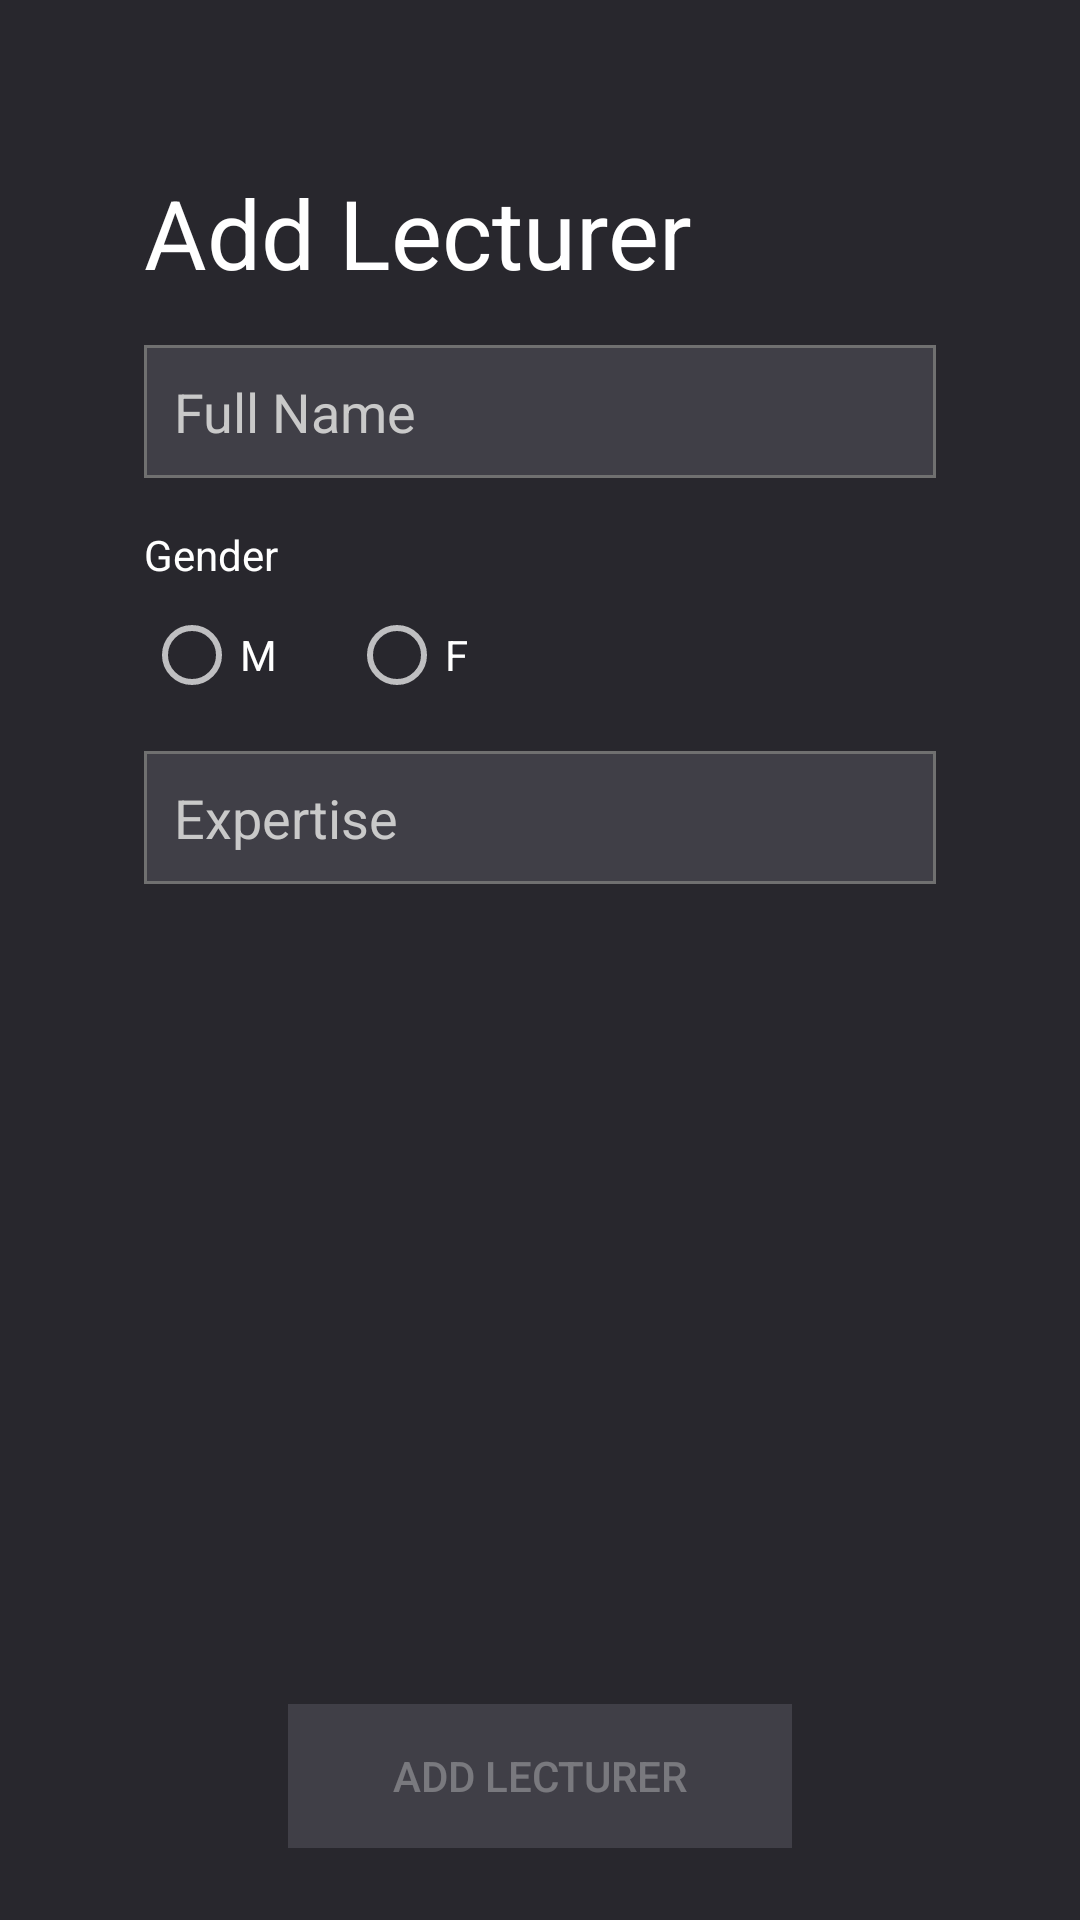

This screen was rendered from an Android layout file. Write that file and the resources it references.
<!-- AndroidManifest.xml: application theme AppTheme -->
<!-- res/layout/activity_add_lect.xml -->
<?xml version="1.0" encoding="utf-8"?>
<androidx.constraintlayout.widget.ConstraintLayout xmlns:android="http://schemas.android.com/apk/res/android"
    xmlns:app="http://schemas.android.com/apk/res-auto"
    xmlns:tools="http://schemas.android.com/tools"
    android:layout_width="match_parent"
    android:layout_height="match_parent"
    tools:context=".AddLectActivity"
    android:background="@drawable/ic_bgdark">

    <androidx.appcompat.widget.Toolbar
        android:id="@+id/toolbarAddLec"
        android:layout_width="420dp"
        android:layout_height="56dp"
        android:layout_marginStart="1dp"
        android:background="#28272d"
        android:minHeight="?attr/actionBarSize"
        android:paddingLeft="20dp"
        android:theme="?attr/actionBarTheme"
        app:layout_constraintEnd_toEndOf="parent"
        app:layout_constraintStart_toStartOf="parent"
        app:layout_constraintTop_toTopOf="parent"
        app:navigationIcon="@drawable/ic_baseline_arrow_back_ios_24"
        app:titleTextColor="#FFFFFF" />

    <TextView
        android:id="@+id/titleLecturer"
        android:layout_width="wrap_content"
        android:layout_height="wrap_content"
        android:layout_marginStart="48dp"
        android:text="Add Lecturer"
        android:textColor="#FFF"
        android:textSize="32sp"
        app:layout_constraintStart_toStartOf="parent"
        app:layout_constraintTop_toBottomOf="@+id/toolbarAddLec" />

    <EditText
        android:id="@+id/lecName"
        android:layout_width="0dp"
        android:layout_height="wrap_content"
        android:layout_marginStart="48dp"
        android:layout_marginTop="16dp"
        android:layout_marginEnd="48dp"
        android:background="@drawable/textinput"
        android:ems="10"
        android:hint="Full Name"
        android:inputType="textEmailAddress"
        android:padding="10dp"
        android:textColor="#FFF"
        android:textColorHint="#C9C9C9"
        app:layout_constraintEnd_toEndOf="parent"
        app:layout_constraintStart_toStartOf="parent"
        app:layout_constraintTop_toBottomOf="@+id/titleLecturer" />

    <EditText
        android:id="@+id/lecExpert"
        android:layout_width="0dp"
        android:layout_height="wrap_content"
        android:layout_marginStart="48dp"
        android:layout_marginTop="16dp"
        android:layout_marginEnd="48dp"
        android:background="@drawable/textinput"
        android:ems="10"
        android:hint="Expertise"
        android:inputType="textPersonName"
        android:padding="10dp"
        android:textColor="#FFF"
        android:textColorHint="#C9C9C9"
        app:layout_constraintEnd_toEndOf="parent"
        app:layout_constraintHorizontal_bias="0.0"
        app:layout_constraintStart_toStartOf="parent"
        app:layout_constraintTop_toBottomOf="@+id/rgGenLec" />

    <TextView
        android:id="@+id/textView2"
        android:layout_width="wrap_content"
        android:layout_height="wrap_content"
        android:layout_marginStart="48dp"
        android:layout_marginTop="16dp"
        android:text="Gender"
        android:textColor="#FFF"
        app:layout_constraintStart_toStartOf="parent"
        app:layout_constraintTop_toBottomOf="@+id/lecName" />

    <RadioGroup
        android:id="@+id/rgGenLec"
        android:layout_width="0dp"
        android:layout_height="wrap_content"
        android:layout_marginStart="48dp"
        android:layout_marginTop="8dp"
        android:layout_marginEnd="48dp"
        app:layout_constraintEnd_toEndOf="parent"
        app:layout_constraintHorizontal_bias="1.0"
        android:orientation="horizontal"
        app:layout_constraintStart_toStartOf="parent"
        app:layout_constraintTop_toBottomOf="@+id/textView2">

        <RadioButton
            android:id="@+id/regGenM"
            android:layout_width="wrap_content"
            android:layout_height="wrap_content"
            android:text="M"
            android:textColor="#FFF"/>

        <RadioButton
            android:id="@+id/regGenF"
            android:layout_width="wrap_content"
            android:layout_height="match_parent"
            android:layout_marginLeft="24dp"
            android:text="F"
            android:textColor="#FFF"/>

    </RadioGroup>

    <Button
        android:id="@+id/btnAddLec"
        android:layout_width="0dp"
        android:layout_height="wrap_content"
        android:layout_marginStart="96dp"
        android:layout_marginEnd="96dp"
        android:layout_marginBottom="24dp"
        android:text="add lecturer"
        android:background="@drawable/btnchanger"
        android:enabled="false"
        app:layout_constraintBottom_toBottomOf="parent"
        app:layout_constraintEnd_toEndOf="parent"
        app:layout_constraintStart_toStartOf="parent" />

</androidx.constraintlayout.widget.ConstraintLayout>
<!-- resources referenced by this layout -->
<resources>
  <!-- drawable btnchanger (drawable) -->
  <?xml version="1.0" encoding="utf-8"?>
  <selector xmlns:android="http://schemas.android.com/apk/res/android">
      <item android:state_enabled="true" android:drawable="@drawable/btnenabled" />
      <item android:state_enabled="false" android:drawable="@drawable/btndisabled" />
      <item android:drawable="@drawable/btndisabled" />
  </selector>
  <!-- drawable ic_bgdark (drawable) -->
  <vector xmlns:android="http://schemas.android.com/apk/res/android"
      android:width="1080dp"
      android:height="1920dp"
      android:viewportWidth="1080"
      android:viewportHeight="1920">
    <path
        android:pathData="M0,0h1080v1920h-1080z"
        android:fillColor="#28272d"/>
  </vector>
  <!-- drawable textinput (drawable) -->
  <?xml version="1.0" encoding="utf-8"?>
  <shape xmlns:android="http://schemas.android.com/apk/res/android">
  
      <stroke
          android:color="#707070"
          android:width="1dp"
          />
      <solid
          android:color="#403F47"
          />
  
  </shape>
  <style name="AppTheme" parent="Theme.AppCompat.NoActionBar">
          
          <item name="colorPrimary">@color/colorPrimary</item>
          <item name="colorPrimaryDark">#39267B</item>
          <item name="colorAccent">@color/colorAccent</item>
      </style>
  <!-- drawable btnenabled (drawable) -->
  <?xml version="1.0" encoding="utf-8"?>
  <ripple xmlns:android="http://schemas.android.com/apk/res/android"
      android:color="@color/colorPrimaryDark">
  
      <item android:id="@android:id/background">
  
          <shape xmlns:android="http://schemas.android.com/apk/res/android">
              <solid android:color="#39267B"/>
          </shape>
  
      </item>
  
  </ripple>
  <!-- drawable btndisabled (drawable) -->
  <?xml version="1.0" encoding="utf-8"?>
  <ripple xmlns:android="http://schemas.android.com/apk/res/android"
      android:color="@color/colorPrimaryDark">
  
      <item android:id="@android:id/background">
  
          <shape xmlns:android="http://schemas.android.com/apk/res/android">
              <solid android:color="#403F47"/>
          </shape>
  
      </item>
  
  </ripple>
  <color name="colorPrimary">#6200EE</color>
  <color name="colorAccent">#BB95FF</color>
  <color name="colorPrimaryDark">#3700B3</color>
</resources>
